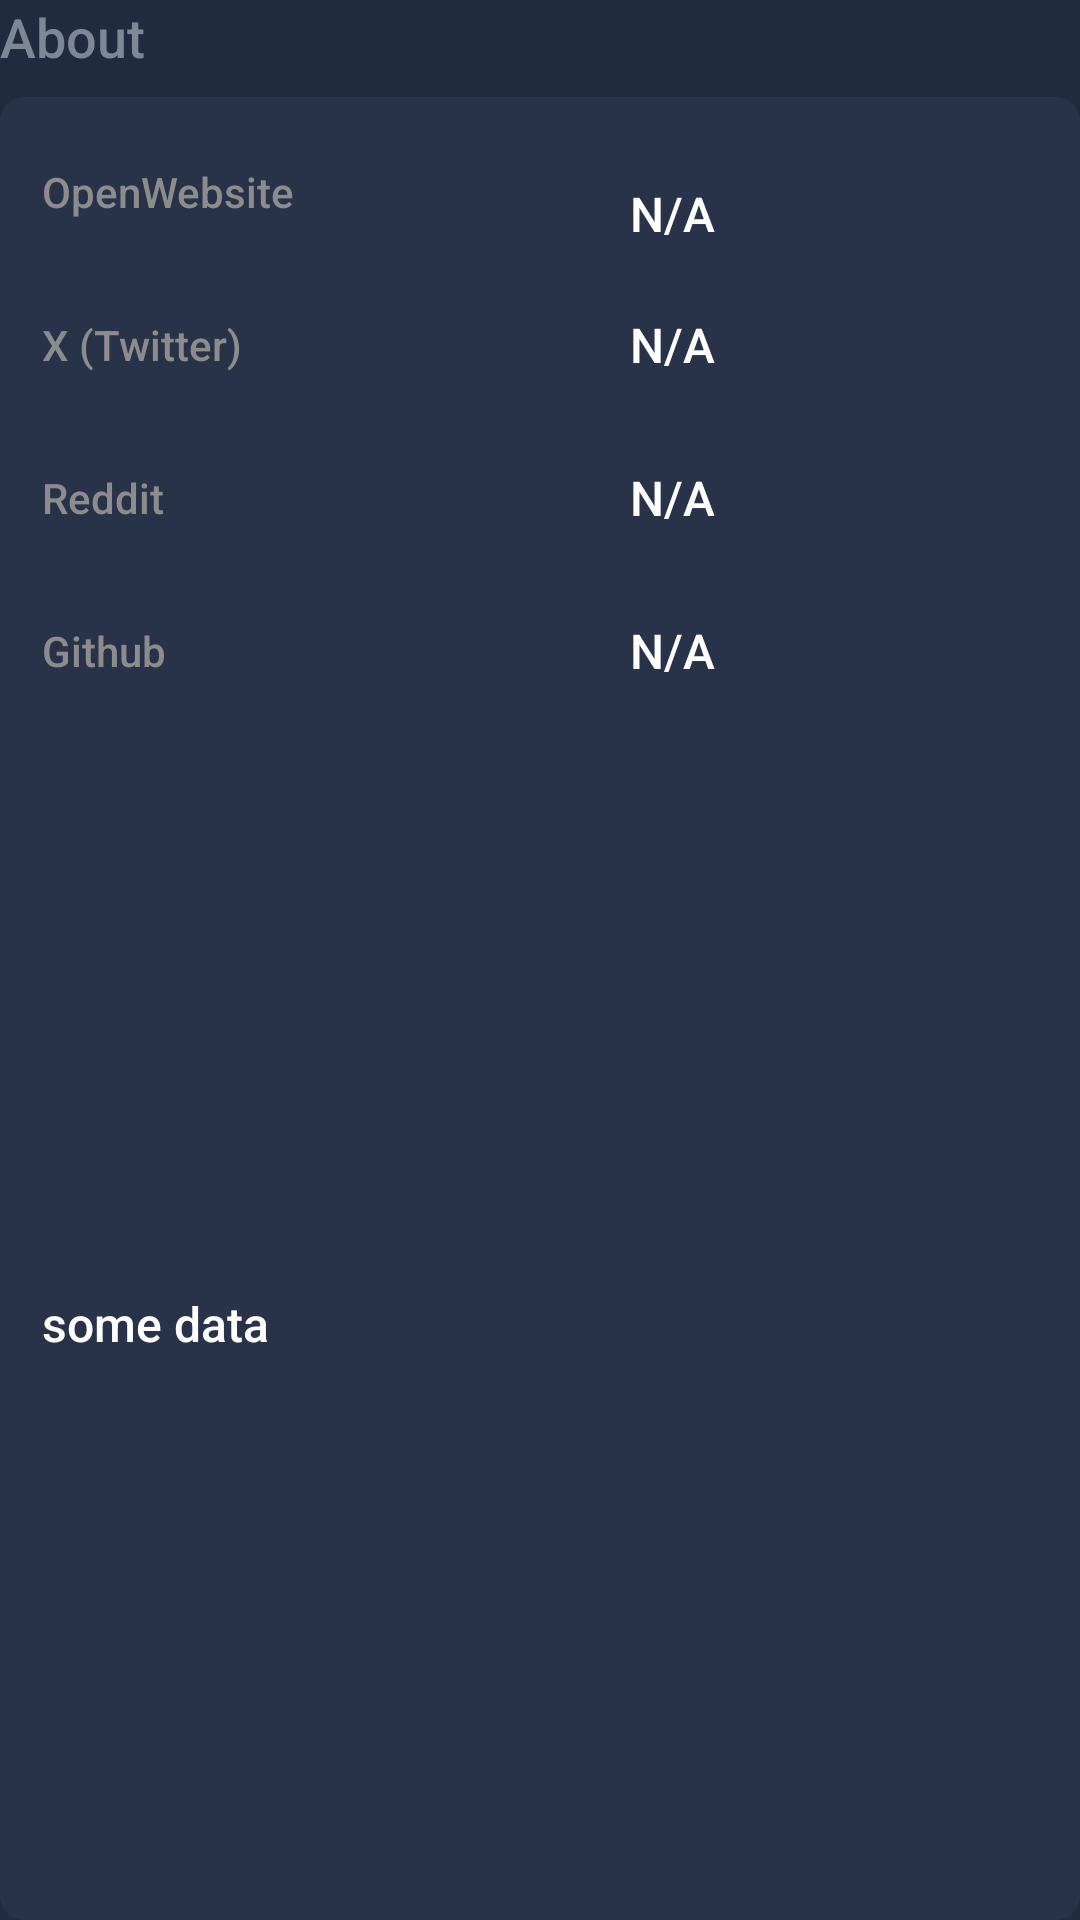

Here is an Android app screen rendered from its layout file. Give the layout XML and the strings, colors and styles it references.
<!-- AndroidManifest.xml: application theme AppTheme -->
<!-- res/layout/module_about.xml -->
<?xml version="1.0" encoding="utf-8"?>
<LinearLayout xmlns:android="http://schemas.android.com/apk/res/android"
    xmlns:app="http://schemas.android.com/apk/res-auto"
    android:layout_width="match_parent"
    android:layout_height="wrap_content"
    android:layout_marginStart="14dp"
    android:layout_marginTop="16dp"
    android:layout_marginEnd="13dp"
    android:layout_marginBottom="16dp"
    android:orientation="vertical">

    <TextView
        style="@style/CoinBitText.BodyAlternate"
        android:layout_width="wrap_content"
        android:layout_height="wrap_content"
        android:text="About" />

    <androidx.constraintlayout.widget.ConstraintLayout
        android:layout_width="match_parent"
        android:layout_height="match_parent"
        android:layout_marginTop="8dp"
        android:background="@drawable/background_rounded_all"
        android:padding="14dp">


        <TextView
            android:id="@+id/txtOpenGithub"
            style="@style/CoinBitText.Body1"
            android:layout_width="0dp"
            android:layout_height="wrap_content"
            android:layout_marginStart="4dp"
            android:background="?attr/selectableItemBackground"
            android:clickable="true"
            android:focusable="true"
            android:maxLines="1"
            android:paddingTop="16dp"
            android:paddingBottom="16dp"
            android:text="N/A"
            app:layout_constraintBottom_toBottomOf="@+id/tvOpenGithub"
            app:layout_constraintEnd_toEndOf="parent"
            app:layout_constraintStart_toStartOf="@+id/guideline"
            app:layout_constraintTop_toTopOf="@+id/tvOpenGithub" />

        <TextView
            android:id="@+id/txtOpenReddit"
            style="@style/CoinBitText.Body1"
            android:layout_width="0dp"
            android:layout_height="wrap_content"
            android:layout_marginStart="4dp"
            android:background="?attr/selectableItemBackground"
            android:clickable="true"
            android:focusable="true"
            android:maxLines="1"
            android:paddingTop="16dp"
            android:paddingBottom="16dp"
            android:text="N/A"
            app:layout_constraintBottom_toBottomOf="@+id/tvOpenReddit"
            app:layout_constraintEnd_toEndOf="parent"
            app:layout_constraintStart_toStartOf="@+id/guideline"
            app:layout_constraintTop_toTopOf="@+id/tvOpenReddit" />

        <TextView
         android:id="@+id/txtOpenTwitter"
            style="@style/CoinBitText.Body1"
            android:layout_width="0dp"
            android:layout_height="wrap_content"
            android:layout_marginStart="4dp"
            android:background="?attr/selectableItemBackground"
            android:clickable="true"
            android:focusable="true"
            android:maxLines="1"
            android:paddingTop="16dp"
            android:paddingBottom="16dp"
            android:text="N/A"
            app:layout_constraintBottom_toBottomOf="@+id/tvOpenTwitter"
            app:layout_constraintEnd_toEndOf="parent"
            app:layout_constraintStart_toStartOf="@+id/guideline"
            app:layout_constraintTop_toTopOf="@+id/tvOpenTwitter" />

        <androidx.constraintlayout.widget.Guideline
            android:id="@+id/guideline"
            android:layout_width="wrap_content"
            android:layout_height="wrap_content"
            android:orientation="vertical"
            app:layout_constraintGuide_begin="192dp" />

        <TextView
            android:id="@+id/tvOpenWebsite"
            style="@style/CoinBitText.TitleAlternate"
            android:layout_width="wrap_content"
            android:layout_height="wrap_content"
            android:layout_marginTop="8dp"
            android:text="OpenWebsite"
            app:layout_constraintStart_toStartOf="parent"
            app:layout_constraintTop_toTopOf="parent" />

        <TextView
            android:id="@+id/tvOpenTwitter"
            style="@style/CoinBitText.TitleAlternate"
            android:layout_width="wrap_content"
            android:layout_height="wrap_content"
            android:layout_marginTop="32dp"
            android:text="X (Twitter)"
            app:layout_constraintStart_toStartOf="parent"
            app:layout_constraintTop_toBottomOf="@+id/tvOpenWebsite" />

        <TextView
            android:id="@+id/tvOpenReddit"
            style="@style/CoinBitText.TitleAlternate"
            android:layout_width="wrap_content"
            android:layout_height="wrap_content"
            android:layout_marginTop="32dp"
            android:text="Reddit"
            app:layout_constraintStart_toStartOf="parent"
            app:layout_constraintTop_toBottomOf="@+id/tvOpenTwitter" />

        <TextView
            android:id="@+id/tvOpenGithub"
            style="@style/CoinBitText.TitleAlternate"
            android:layout_width="wrap_content"
            android:layout_height="wrap_content"
            android:layout_marginTop="32dp"
            android:text="Github"
            app:layout_constraintStart_toStartOf="parent"
            app:layout_constraintTop_toBottomOf="@+id/tvOpenReddit" />

        <TextView
            android:id="@+id/txtOpenWebsite"
            style="@style/CoinBitText.Body1"
            android:layout_width="0dp"
            android:layout_height="wrap_content"
            android:layout_marginStart="4dp"
            android:layout_marginTop="14dp"
            android:background="?attr/selectableItemBackground"
            android:clickable="true"
            android:focusable="true"
            android:maxLines="1"
            android:paddingTop="16dp"
            android:paddingBottom="16dp"
            android:text="N/A"
            app:layout_constraintBottom_toBottomOf="@+id/tvOpenWebsite"
            app:layout_constraintEnd_toEndOf="parent"
            app:layout_constraintStart_toStartOf="@+id/guideline"
            app:layout_constraintTop_toTopOf="@+id/tvOpenWebsite" />

        <View
            android:id="@+id/view2"
            android:layout_width="match_parent"
            android:layout_height="0.5dp"
            android:layout_marginTop="8dp"
            app:layout_constraintEnd_toEndOf="parent"
            app:layout_constraintStart_toStartOf="parent"
            app:layout_constraintTop_toBottomOf="@+id/txtOpenGithub" />

        <TextView
            style="@style/CoinBitText.Body1"
            android:id="@+id/someData"
            android:layout_width="wrap_content"
            android:layout_height="wrap_content"
            android:layout_marginTop="4dp"
            android:text="some data"
            app:layout_constraintBottom_toBottomOf="parent"
            app:layout_constraintStart_toStartOf="parent"
            app:layout_constraintTop_toBottomOf="@+id/view2" />


    </androidx.constraintlayout.widget.ConstraintLayout>
</LinearLayout>
<!-- resources referenced by this layout -->
<resources>
  <!-- drawable background_rounded_all (drawable) -->
  <?xml version="1.0" encoding="utf-8"?>
  <shape
      xmlns:android="http://schemas.android.com/apk/res/android"
      android:shape="rectangle" >
      <solid android:color="@color/colorPrimary"/>
      <corners android:radius="8dp"/>
  </shape>
  <style name="CoinBitText.Body1" parent="CoinBitText">
          <item name="android:textColor">@color/primaryTextColor</item>
          <item name="android:textSize">16sp</item>
      </style>
  <style name="CoinBitText.BodyAlternate" parent="CoinBitText">
          <item name="android:textColor">@color/tertiaryTextColor</item>
          <item name="android:textSize">18sp</item>
      </style>
  <style name="CoinBitText.TitleAlternate" parent="CoinBitText">
          <item name="android:textColor">@color/secondaryTextColor</item>
          <item name="android:textSize">14sp</item>
      </style>
  <style name="AppTheme" parent="Theme.MaterialComponents.Light.NoActionBar">
  
          
          <item name="colorPrimary">@color/colorPrimary</item>
          <item name="colorPrimaryVariant">@color/colorPrimaryDark</item>
          <item name="colorOnPrimary">@color/primaryTextColor</item>
  
          
          <item name="colorSecondary">@color/colorAccent</item>
          <item name="colorOnSecondary">@color/primaryTextColor</item>
  
          
          <item name="android:statusBarColor">?attr/colorPrimaryVariant</item>
  
          
          <item name="android:windowBackground">@color/backgroundColor</item>
          <item name="fontFamily">sans-serif-medium</item>
          <item name="spark_SparkViewStyle">@style/MySparkViewStyle</item>
  
      </style>
  <color name="colorPrimary">#28334a</color>
  <style name="CoinBitText" parent="Base.TextAppearance.AppCompat.Caption">
          <item name="android:lineSpacingExtra">4sp</item>
      </style>
  <color name="primaryTextColor">#ffffff</color>
  <color name="tertiaryTextColor">#7e8795</color>
  <color name="secondaryTextColor">#8c8c8c</color>
  <color name="colorPrimaryDark">#212b40</color>
  <color name="colorAccent">#148bee</color>
  <color name="backgroundColor">#212b40</color>
  <style name="MySparkViewStyle" parent="@style/spark_SparkView">
          <item name="spark_lineColor">@color/colorPrimary</item>
          <item name="spark_lineWidth">4dp</item>
          <item name="spark_fill">false</item>
  
          <item name="spark_baseLineColor">@color/colorPrimary</item>
      </style>
</resources>
